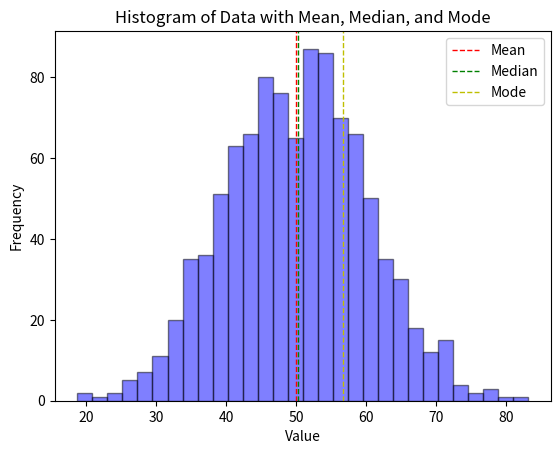

Python code for this plot:
import numpy as np
import matplotlib.pyplot as plt

# Generate some sample data
data = np.random.normal(loc=50, scale=10, size=1000)

# Calculate mean, median, and mode
mean = np.mean(data)
median = np.median(data)
mode = max(set(data), key=data.tolist().count)

# Plot histogram
plt.hist(data, bins=30, alpha=0.5, color='b', edgecolor='black')

# Add lines for mean, median, and mode
plt.axvline(mean, color='r', linestyle='dashed', linewidth=1, label='Mean')
plt.axvline(median, color='g', linestyle='dashed', linewidth=1, label='Median')
plt.axvline(mode, color='y', linestyle='dashed', linewidth=1, label='Mode')

# Add legend
plt.legend()

# Add labels and title
plt.xlabel('Value')
plt.ylabel('Frequency')
plt.title('Histogram of Data with Mean, Median, and Mode')

# Show plot
plt.show()

print("Mean:", mean)
print("Median:", median)
print("Mode:", mode)
